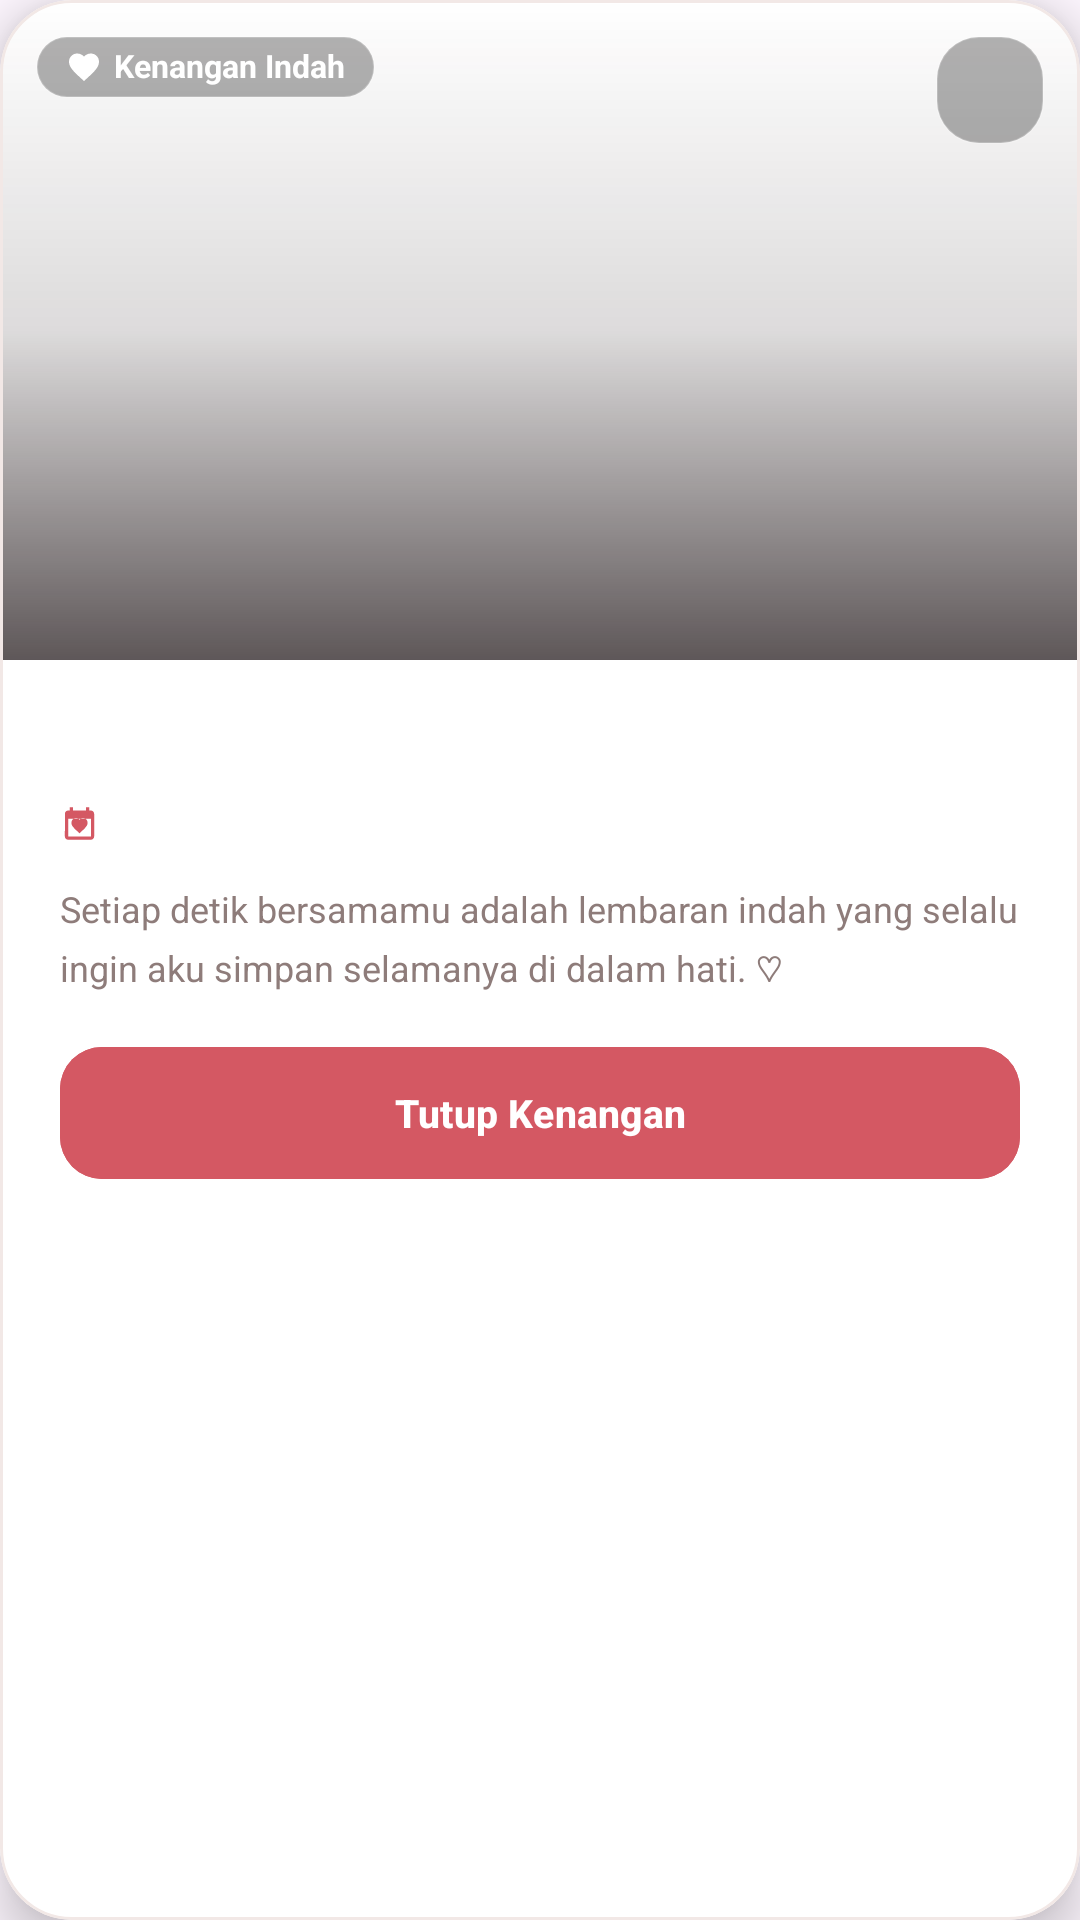

Reconstruct the res/layout file that produces this screen, plus the resources it refers to.
<!-- AndroidManifest.xml: application theme Theme.Almaira -->
<!-- res/layout/dialog_memory_preview.xml -->
<?xml version="1.0" encoding="utf-8"?>
<com.google.android.material.card.MaterialCardView
    xmlns:android="http://schemas.android.com/apk/res/android"
    xmlns:app="http://schemas.android.com/apk/res-auto"
    android:layout_width="match_parent"
    android:layout_height="wrap_content"
    android:layout_marginHorizontal="24dp"
    app:cardBackgroundColor="#FFFFFFFF"
    app:cardCornerRadius="24dp"
    app:cardElevation="10dp"
    app:strokeColor="#FFF2E8E6"
    app:strokeWidth="1dp">

    <LinearLayout
        android:layout_width="match_parent"
        android:layout_height="wrap_content"
        android:orientation="vertical">

        
        <FrameLayout
            android:layout_width="match_parent"
            android:layout_height="220dp">

            <ImageView
                android:id="@+id/iv_preview_image"
                android:layout_width="match_parent"
                android:layout_height="match_parent"
                android:contentDescription="@null"
                android:scaleType="centerCrop" />

            <View
                android:layout_width="match_parent"
                android:layout_height="match_parent"
                android:background="@drawable/bg_memory_carousel_scrim" />

            
            <FrameLayout
                android:id="@+id/btn_close_preview"
                android:layout_width="36dp"
                android:layout_height="36dp"
                android:layout_gravity="top|end"
                android:layout_margin="12dp"
                android:background="@drawable/bg_memory_badge"
                android:clickable="true"
                android:focusable="true">

                <ImageView
                    android:layout_width="16dp"
                    android:layout_height="16dp"
                    android:layout_gravity="center"
                    android:contentDescription="Tutup"
                    android:src="@drawable/ic_close"
                    app:tint="#FFFFFFFF" />
            </FrameLayout>

            
            <LinearLayout
                android:layout_width="wrap_content"
                android:layout_height="wrap_content"
                android:layout_gravity="top|start"
                android:layout_margin="12dp"
                android:background="@drawable/bg_memory_badge"
                android:gravity="center_vertical"
                android:orientation="horizontal"
                android:paddingHorizontal="10dp"
                android:paddingVertical="4dp">

                <ImageView
                    android:layout_width="12dp"
                    android:layout_height="12dp"
                    android:contentDescription="@null"
                    android:src="@drawable/ic_heart"
                    app:tint="#FFFFFFFF" />

                <TextView
                    android:layout_width="wrap_content"
                    android:layout_height="wrap_content"
                    android:layout_marginStart="4dp"
                    android:includeFontPadding="false"
                    android:text="Kenangan Indah"
                    android:textColor="#FFFFFFFF"
                    android:textSize="10.5sp"
                    android:textStyle="bold" />
            </LinearLayout>
        </FrameLayout>

        
        <LinearLayout
            android:layout_width="match_parent"
            android:layout_height="wrap_content"
            android:orientation="vertical"
            android:paddingHorizontal="20dp"
            android:paddingTop="16dp"
            android:paddingBottom="20dp">

            <TextView
                android:id="@+id/tv_preview_title"
                android:layout_width="match_parent"
                android:layout_height="wrap_content"
                android:letterSpacing="-0.01"
                android:textColor="#FF2B1D1D"
                android:textSize="18sp"
                android:textStyle="bold" />

            <LinearLayout
                android:layout_width="wrap_content"
                android:layout_height="wrap_content"
                android:layout_marginTop="6dp"
                android:gravity="center_vertical"
                android:orientation="horizontal">

                <ImageView
                    android:layout_width="13dp"
                    android:layout_height="13dp"
                    android:contentDescription="@null"
                    android:src="@drawable/ic_calendar_heart"
                    app:tint="#FFD45863" />

                <TextView
                    android:id="@+id/tv_preview_date"
                    android:layout_width="wrap_content"
                    android:layout_height="wrap_content"
                    android:layout_marginStart="6dp"
                    android:textColor="#FF786564"
                    android:textSize="12sp" />
            </LinearLayout>

            <TextView
                android:layout_width="match_parent"
                android:layout_height="wrap_content"
                android:layout_marginTop="12dp"
                android:lineSpacingMultiplier="1.25"
                android:text="Setiap detik bersamamu adalah lembaran indah yang selalu ingin aku simpan selamanya di dalam hati. ♡"
                android:textColor="#FF8E7C7A"
                android:textSize="12sp" />

            
            <com.google.android.material.button.MaterialButton
                android:id="@+id/btn_action_dismiss"
                android:layout_width="match_parent"
                android:layout_height="44dp"
                android:layout_marginTop="18dp"
                android:backgroundTint="#FFD45863"
                android:insetTop="0dp"
                android:insetBottom="0dp"
                android:text="Tutup Kenangan"
                android:textColor="#FFFFFFFF"
                android:textSize="13sp"
                android:textStyle="bold"
                app:cornerRadius="14dp" />
        </LinearLayout>

    </LinearLayout>
</com.google.android.material.card.MaterialCardView>
<!-- resources referenced by this layout -->
<resources>
  <!-- drawable bg_memory_badge (drawable) -->
  <?xml version="1.0" encoding="utf-8"?>
  <shape xmlns:android="http://schemas.android.com/apk/res/android"
      android:shape="rectangle">
      <solid android:color="#4D000000" />
      <corners android:radius="14dp" />
      <stroke
          android:width="0.5dp"
          android:color="#33FFFFFF" />
  </shape>
  <!-- drawable bg_memory_carousel_scrim (drawable) -->
  <?xml version="1.0" encoding="utf-8"?>
  <shape xmlns:android="http://schemas.android.com/apk/res/android"
      android:shape="rectangle">
      <gradient
          android:angle="270"
          android:startColor="#00000000"
          android:centerColor="#261A1012"
          android:endColor="#B31A1012"
          android:type="linear" />
  </shape>
  <!-- drawable ic_calendar_heart (drawable) -->
  <vector xmlns:android="http://schemas.android.com/apk/res/android"
      android:width="24dp"
      android:height="24dp"
      android:viewportWidth="24"
      android:viewportHeight="24">
      <path
          android:fillColor="@color/warm_rose"
          android:pathData="M19,4h-1V2h-2v2H8V2H6v2H5C3.89,4 3.01,4.9 3.01,6L3,20c0,1.1 0.89,2 2,2h14c1.1,0 2,-0.9 2,-2V6C21,4.9 20.1,4 19,4zM19,20H5V9h14v11zM12,18l-0.72,-0.66C8.74,15.03 7,13.45 7,11.52 7,9.94 8.24,8.7 9.82,8.7c0.89,0 1.74,0.41 2.18,1.07 0.44,-0.66 1.29,-1.07 2.18,-1.07 1.58,0 2.82,1.24 2.82,2.82 0,1.93 -1.74,3.51 -4.28,5.82L12,18z" />
  </vector>
  <!-- drawable ic_heart (drawable) -->
  <vector xmlns:android="http://schemas.android.com/apk/res/android"
      android:width="24dp"
      android:height="24dp"
      android:viewportWidth="24"
      android:viewportHeight="24">
      <path
          android:fillColor="@color/warm_rose"
          android:pathData="M12,21.35l-1.45,-1.32C5.4,15.36 2,12.28 2,8.5 2,5.42 4.42,3 7.5,3c1.74,0 3.41,0.81 4.5,2.09C13.09,3.81 14.76,3 16.5,3 19.58,3 22,5.42 22,8.5c0,3.78 -3.4,6.86 -8.55,11.54L12,21.35z" />
  </vector>
  <style name="Theme.Almaira" parent="Base.Theme.Almaira" />
  <color name="warm_rose">#FFD2676C</color>
  <style name="Base.Theme.Almaira" parent="Theme.Material3.DayNight.NoActionBar">
          <item name="colorPrimary">@color/deep_rose_plum</item>
          <item name="android:statusBarColor">@android:color/transparent</item>
          <item name="android:navigationBarColor">@android:color/transparent</item>
          <item name="android:navigationBarDividerColor" tools:targetApi="p">@android:color/transparent</item>
          <item name="android:windowLightStatusBar">true</item>
          <item name="android:windowLightNavigationBar">true</item>
          <item name="android:windowAnimationStyle">@style/Animation.Almaira.Fade</item>
      </style>
  <color name="deep_rose_plum">#FF463032</color>
  <style name="Animation.Almaira.Fade" parent="@android:style/Animation.Activity">
          <item name="android:activityOpenEnterAnimation">@anim/fade_in</item>
          <item name="android:activityOpenExitAnimation">@anim/fade_out</item>
          <item name="android:activityCloseEnterAnimation">@anim/fade_in</item>
          <item name="android:activityCloseExitAnimation">@anim/fade_out</item>
      </style>
</resources>
